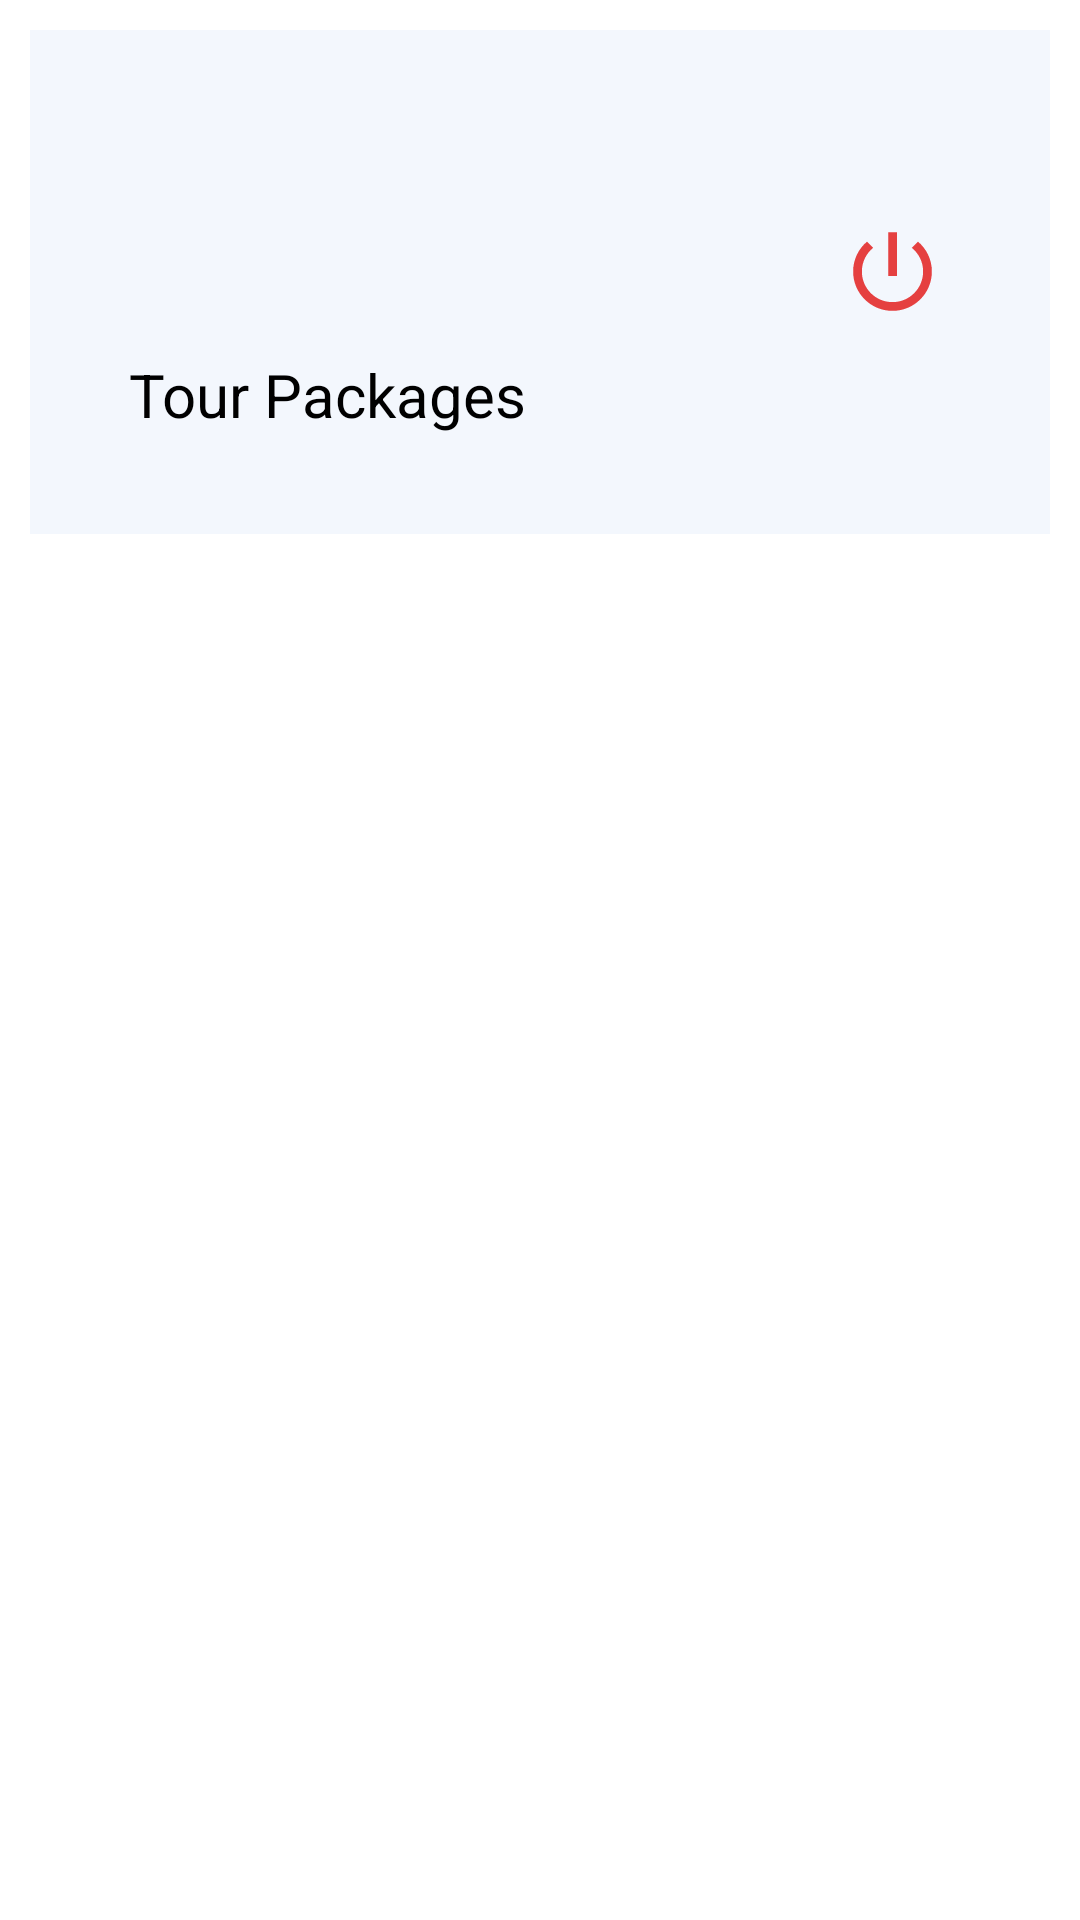

This screen was rendered from an Android layout file. Write that file and the resources it references.
<!-- AndroidManifest.xml: application theme Theme.Tourapp -->
<!-- res/layout/fragment_dashboard_page.xml -->
<?xml version="1.0" encoding="utf-8"?>
<ScrollView

    xmlns:android="http://schemas.android.com/apk/res/android"
    xmlns:app="http://schemas.android.com/apk/res-auto"
    xmlns:tools="http://schemas.android.com/tools"
    android:orientation="vertical"
    android:layout_width="match_parent"
    android:layout_height="match_parent"
    tools:context=".dashboard_page">


<androidx.constraintlayout.widget.ConstraintLayout
    android:background="@color/background_col"
    android:padding="13dp"
android:layout_width="match_parent"
android:layout_height="match_parent"
    android:layout_margin="10dp">



    <ImageView
        android:id="@+id/logoutbtn"
        android:layout_width="35dp"
        android:layout_height="35dp"
        android:layout_marginTop="50dp"

        android:layout_marginEnd="22dp"
        app:layout_constraintBottom_toTopOf="@id/OtherPackageTextview"
        app:layout_constraintEnd_toEndOf="parent"
        app:layout_constraintTop_toTopOf="parent"
        android:src="@drawable/ic_baseline_power_settings_new_24"/>





    <TextView
        android:id="@+id/OtherPackageTextview"
        android:layout_width="wrap_content"
        android:layout_height="wrap_content"
        android:layout_marginTop="10dp"
        android:text="Tour Packages"
        android:textSize="20sp"
        android:layout_marginStart="20dp"
        android:textColor="@color/black"
        app:layout_constraintStart_toStartOf="parent"
        app:layout_constraintTop_toBottomOf="@id/logoutbtn" />

    <androidx.recyclerview.widget.RecyclerView
        android:id="@+id/rcview2"
        android:layout_width="match_parent"
        android:layout_height="wrap_content"
       android:layout_margin="20dp"
        android:orientation="vertical"
        android:scrollbars="vertical"
        app:layout_constraintEnd_toEndOf="parent"
        app:layout_constraintStart_toStartOf="parent"
        app:layout_constraintTop_toBottomOf="@+id/OtherPackageTextview"
        tools:listitem="@layout/package_card_vertical" />


</androidx.constraintlayout.widget.ConstraintLayout>
</ScrollView>
<!-- res/layout/package_card_vertical.xml (included above) -->
<?xml version="1.0" encoding="utf-8"?>
<androidx.appcompat.widget.LinearLayoutCompat xmlns:android="http://schemas.android.com/apk/res/android"
    xmlns:app="http://schemas.android.com/apk/res-auto"
    xmlns:tools="http://schemas.android.com/tools"
    android:layout_width="match_parent"
    android:layout_height="185dp"
    android:layout_marginStart="5dp"
    android:layout_marginTop="15dp"
    android:background="@color/grey"
   >


    <androidx.cardview.widget.CardView
        android:id="@+id/package_card"
        android:layout_width="match_parent"
        android:layout_height="match_parent"
        android:src="@mipmap/ic_launcher"
        >


        <androidx.constraintlayout.widget.ConstraintLayout
            android:layout_width="match_parent"
            android:layout_height="match_parent"
            android:background="@drawable/round_shape"
            >

            <ImageView
                android:id="@+id/package_img_vertical"
                android:layout_width="match_parent"
                android:layout_height="match_parent"
                android:src="@mipmap/ic_launcher"
                app:layout_constraintBottom_toBottomOf="parent"
                app:layout_constraintEnd_toEndOf="parent"
                app:layout_constraintStart_toStartOf="parent"
                app:layout_constraintTop_toTopOf="parent" />

            <ImageButton
                android:id="@+id/bookmark"
                android:layout_width="wrap_content"
                android:layout_height="wrap_content"
                android:layout_marginTop="16dp"
                android:layout_marginEnd="16dp"
                android:background="@drawable/ic_baseline_star_24"
                app:layout_constraintEnd_toEndOf="parent"
                app:layout_constraintTop_toTopOf="parent" />

            <TextView
                android:id="@+id/package_name_vertical"
                android:layout_width="wrap_content"
                android:layout_height="wrap_content"
                android:layout_marginBottom="40dp"
                android:layout_marginStart="20dp"
                android:fontFamily="sans-serif"
                android:text="Mirage Home"
                android:textColor="@color/black"
                android:textSize="18sp"
                android:textStyle="bold"
                app:layout_constraintBottom_toBottomOf="parent"
                app:layout_constraintStart_toStartOf="parent" />


            <TextView
                android:id="@+id/description"
                android:layout_width="wrap_content"
                android:layout_height="wrap_content"
                android:fontFamily="sans-serif"
                android:text="3 days 2 nights full package"
                android:textColor="@color/black"
                android:textSize="15sp"
                android:textStyle="normal"
                android:layout_marginTop="6dp"
                android:layout_marginStart="20dp"
                app:layout_constraintStart_toStartOf="parent"
                app:layout_constraintTop_toBottomOf="@+id/package_name_vertical" />

        </androidx.constraintlayout.widget.ConstraintLayout>

    </androidx.cardview.widget.CardView>
</androidx.appcompat.widget.LinearLayoutCompat>
<!-- resources referenced by this layout -->
<resources>
  <color name="background_col">#f3f7fd</color>
  <color name="black">#FF000000</color>
  <!-- drawable ic_baseline_power_settings_new_24 (drawable) -->
  <vector android:height="24dp" android:tint="#E54040"
      android:viewportHeight="24" android:viewportWidth="24"
      android:width="24dp" xmlns:android="http://schemas.android.com/apk/res/android">
      <path android:fillColor="@android:color/white" android:pathData="M13,3h-2v10h2L13,3zM17.83,5.17l-1.42,1.42C17.99,7.86 19,9.81 19,12c0,3.87 -3.13,7 -7,7s-7,-3.13 -7,-7c0,-2.19 1.01,-4.14 2.58,-5.42L6.17,5.17C4.23,6.82 3,9.26 3,12c0,4.97 4.03,9 9,9s9,-4.03 9,-9c0,-2.74 -1.23,-5.18 -3.17,-6.83z"/>
  </vector>
  <!-- drawable ic_baseline_star_24 (drawable) -->
  <vector android:height="24dp" android:tint="#E0C00D"
      android:viewportHeight="24" android:viewportWidth="24"
      android:width="24dp" xmlns:android="http://schemas.android.com/apk/res/android">
      <path android:fillColor="@android:color/white" android:pathData="M12,17.27L18.18,21l-1.64,-7.03L22,9.24l-7.19,-0.61L12,2 9.19,8.63 2,9.24l5.46,4.73L5.82,21z"/>
  </vector>
  <!-- drawable round_shape (drawable) -->
  <?xml version="1.0" encoding="utf-8"?>
  <shape xmlns:android="http://schemas.android.com/apk/res/android">
  
  
      <corners
          android:radius="35dp"
          />
  
  </shape>
  <style name="Theme.Tourapp" parent="Theme.MaterialComponents.DayNight.DarkActionBar">
          
          <item name="colorPrimary">@color/purple_500</item>
          <item name="colorPrimaryVariant">@color/purple_700</item>
          <item name="colorOnPrimary">@color/white</item>
          
          <item name="colorSecondary">@color/teal_200</item>
          <item name="colorSecondaryVariant">@color/teal_700</item>
          <item name="colorOnSecondary">@color/black</item>
          
          <item name="android:statusBarColor" tools:targetApi="l">?attr/colorPrimaryVariant</item>
          
      </style>
  <color name="purple_500">#FF6200EE</color>
  <color name="purple_700">#FF3700B3</color>
  <color name="white">#FFFFFFFF</color>
  <color name="teal_200">#FF03DAC5</color>
  <color name="teal_700">#FF018786</color>
</resources>
